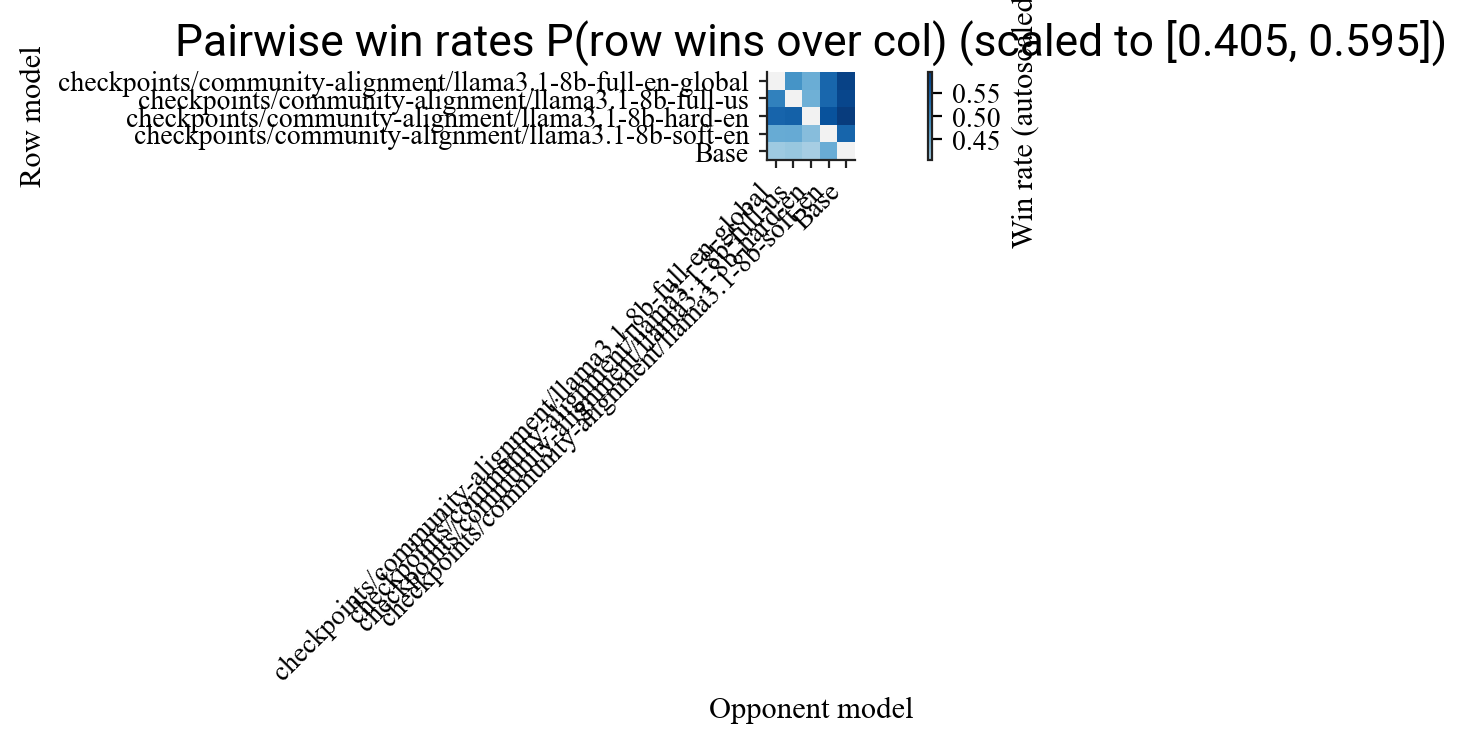

Data behind this chart, as committed beside it:
, checkpoints/community-alignment/llama3.1…, checkpoints/community-alignment/llama3.1…, checkpoints/community-alignment/llama3.1…, checkpoints/community-alignment/llama3.1…, meta-llama/Llama-3.1-8B
checkpoints/community-alignment/llama3.1…, 0.5, 0.4886, 0.4535, 0.5437, 0.5874
checkpoints/community-alignment/llama3.1…, 0.5114, 0.5, 0.45, 0.5423, 0.5825
checkpoints/community-alignment/llama3.1…, 0.5465, 0.55, 0.5, 0.5687, 0.5947
checkpoints/community-alignment/llama3.1…, 0.4563, 0.4577, 0.4313, 0.5, 0.5459
meta-llama/Llama-3.1-8B, 0.4126, 0.4175, 0.4053, 0.4541, 0.5
